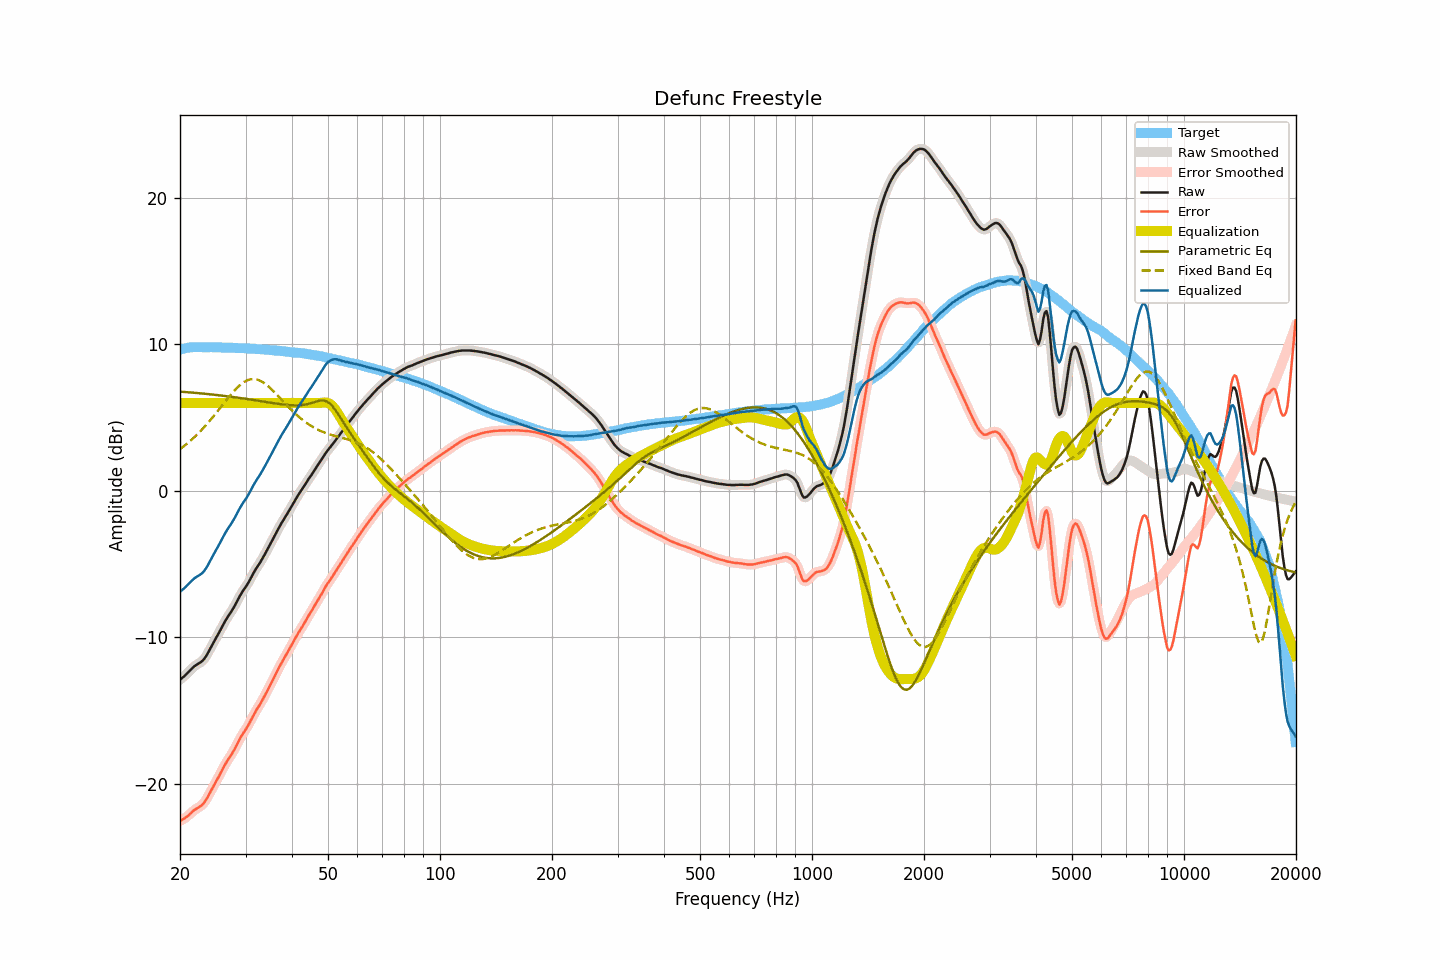

Data behind this chart, as committed beside it:
frequency, raw, smoothed, error, error_smoothed, equalization, parametric_eq, fixed_band_eq, equalized_raw, equalized_smoothed, target
20.00, -12.87, -12.87, -22.51, -22.51, 6.00, 6.77, 2.85, -6.87, -6.87, 9.64
20.20, -12.79, -12.79, -22.46, -22.46, 6.00, 6.77, 2.93, -6.79, -6.79, 9.67
20.40, -12.70, -12.70, -22.40, -22.40, 6.00, 6.76, 3.02, -6.70, -6.70, 9.70
20.61, -12.61, -12.61, -22.33, -22.33, 6.00, 6.75, 3.10, -6.61, -6.61, 9.72
20.81, -12.50, -12.50, -22.25, -22.25, 6.00, 6.74, 3.19, -6.50, -6.50, 9.75
21.02, -12.39, -12.39, -22.17, -22.16, 6.00, 6.73, 3.28, -6.39, -6.39, 9.78
21.23, -12.28, -12.28, -22.07, -22.07, 6.00, 6.72, 3.37, -6.28, -6.28, 9.79
21.44, -12.17, -12.17, -21.96, -21.96, 6.00, 6.71, 3.47, -6.17, -6.17, 9.80
21.66, -12.06, -12.06, -21.87, -21.86, 6.00, 6.70, 3.57, -6.06, -6.06, 9.80
21.87, -11.96, -11.97, -21.76, -21.78, 6.00, 6.69, 3.67, -5.96, -5.97, 9.80
22.09, -11.89, -11.89, -21.70, -21.70, 6.00, 6.68, 3.78, -5.89, -5.89, 9.81
22.31, -11.82, -11.82, -21.63, -21.63, 6.00, 6.67, 3.89, -5.82, -5.82, 9.81
22.54, -11.75, -11.75, -21.56, -21.57, 6.00, 6.66, 4.00, -5.75, -5.75, 9.81
22.76, -11.68, -11.68, -21.49, -21.49, 6.00, 6.65, 4.11, -5.68, -5.68, 9.81
22.99, -11.59, -11.59, -21.39, -21.39, 6.00, 6.64, 4.22, -5.59, -5.59, 9.80
23.22, -11.47, -11.47, -21.27, -21.27, 6.00, 6.63, 4.34, -5.47, -5.47, 9.80
23.45, -11.31, -11.31, -21.11, -21.11, 6.00, 6.62, 4.47, -5.31, -5.31, 9.80
23.69, -11.13, -11.13, -20.93, -20.93, 6.00, 6.61, 4.59, -5.13, -5.13, 9.80
23.92, -10.93, -10.93, -20.73, -20.73, 6.00, 6.60, 4.72, -4.93, -4.93, 9.80
24.16, -10.72, -10.72, -20.53, -20.53, 6.00, 6.59, 4.85, -4.72, -4.72, 9.81
24.40, -10.52, -10.52, -20.32, -20.32, 6.00, 6.58, 4.98, -4.52, -4.52, 9.81
24.65, -10.32, -10.32, -20.12, -20.12, 6.00, 6.56, 5.11, -4.32, -4.32, 9.80
24.89, -10.12, -10.12, -19.91, -19.92, 6.00, 6.55, 5.25, -4.12, -4.12, 9.79
25.14, -9.93, -9.92, -19.72, -19.72, 6.00, 6.54, 5.38, -3.93, -3.92, 9.79
25.39, -9.73, -9.73, -19.52, -19.52, 6.00, 6.53, 5.52, -3.73, -3.73, 9.79
25.65, -9.52, -9.52, -19.31, -19.31, 6.00, 6.51, 5.66, -3.52, -3.52, 9.79
25.91, -9.31, -9.31, -19.09, -19.09, 6.00, 6.50, 5.80, -3.31, -3.31, 9.78
26.16, -9.10, -9.10, -18.88, -18.88, 6.00, 6.49, 5.94, -3.10, -3.10, 9.78
26.43, -8.90, -8.90, -18.68, -18.68, 6.00, 6.48, 6.08, -2.90, -2.90, 9.78
26.69, -8.72, -8.72, -18.50, -18.49, 6.00, 6.46, 6.22, -2.72, -2.72, 9.78
26.96, -8.54, -8.55, -18.32, -18.32, 6.00, 6.45, 6.35, -2.54, -2.55, 9.78
27.23, -8.38, -8.38, -18.16, -18.16, 6.00, 6.43, 6.48, -2.38, -2.38, 9.77
27.50, -8.22, -8.22, -17.99, -17.99, 6.00, 6.42, 6.62, -2.22, -2.22, 9.77
27.77, -8.04, -8.04, -17.80, -17.80, 6.00, 6.41, 6.74, -2.04, -2.04, 9.76
28.05, -7.85, -7.85, -17.61, -17.60, 6.00, 6.39, 6.86, -1.85, -1.85, 9.76
28.33, -7.64, -7.64, -17.39, -17.39, 6.00, 6.38, 6.98, -1.64, -1.64, 9.75
28.62, -7.43, -7.43, -17.18, -17.18, 6.00, 6.36, 7.09, -1.43, -1.43, 9.75
28.90, -7.22, -7.22, -16.96, -16.97, 6.00, 6.35, 7.19, -1.22, -1.22, 9.75
29.19, -7.03, -7.03, -16.76, -16.77, 6.00, 6.33, 7.28, -1.03, -1.03, 9.73
29.48, -6.85, -6.85, -16.59, -16.59, 6.00, 6.31, 7.36, -0.85, -0.85, 9.74
29.78, -6.69, -6.69, -16.42, -16.42, 6.00, 6.30, 7.44, -0.69, -0.69, 9.73
30.08, -6.53, -6.53, -16.26, -16.26, 6.00, 6.28, 7.50, -0.53, -0.53, 9.73
30.38, -6.36, -6.36, -16.08, -16.08, 6.00, 6.27, 7.55, -0.36, -0.36, 9.72
30.68, -6.17, -6.17, -15.88, -15.88, 6.00, 6.25, 7.59, -0.17, -0.17, 9.71
30.99, -5.96, -5.96, -15.67, -15.67, 6.00, 6.23, 7.62, 0.04, 0.04, 9.70
31.30, -5.76, -5.76, -15.46, -15.46, 6.00, 6.22, 7.63, 0.24, 0.24, 9.70
31.61, -5.55, -5.56, -15.25, -15.25, 6.00, 6.20, 7.63, 0.45, 0.44, 9.70
31.93, -5.37, -5.37, -15.06, -15.06, 6.00, 6.18, 7.61, 0.63, 0.63, 9.69
32.24, -5.19, -5.20, -14.86, -14.87, 6.00, 6.16, 7.59, 0.81, 0.80, 9.67
32.57, -5.03, -5.03, -14.70, -14.70, 6.00, 6.15, 7.55, 0.97, 0.97, 9.67
32.89, -4.86, -4.85, -14.53, -14.52, 6.00, 6.13, 7.51, 1.14, 1.15, 9.67
33.22, -4.67, -4.67, -14.32, -14.33, 6.00, 6.11, 7.45, 1.33, 1.33, 9.66
33.55, -4.48, -4.48, -14.13, -14.13, 6.00, 6.09, 7.38, 1.52, 1.52, 9.65
33.89, -4.28, -4.28, -13.92, -13.92, 6.00, 6.08, 7.30, 1.72, 1.72, 9.64
34.23, -4.07, -4.07, -13.71, -13.70, 6.00, 6.06, 7.22, 1.93, 1.93, 9.64
34.57, -3.86, -3.87, -13.48, -13.49, 6.00, 6.04, 7.13, 2.14, 2.13, 9.62
34.92, -3.66, -3.66, -13.27, -13.28, 6.00, 6.02, 7.03, 2.34, 2.34, 9.61
35.27, -3.46, -3.46, -13.07, -13.06, 6.00, 6.01, 6.93, 2.54, 2.54, 9.61
35.62, -3.25, -3.25, -12.84, -12.84, 6.00, 5.99, 6.82, 2.75, 2.75, 9.59
35.97, -3.04, -3.04, -12.62, -12.62, 6.00, 5.97, 6.71, 2.96, 2.96, 9.58
... 635 more rows
